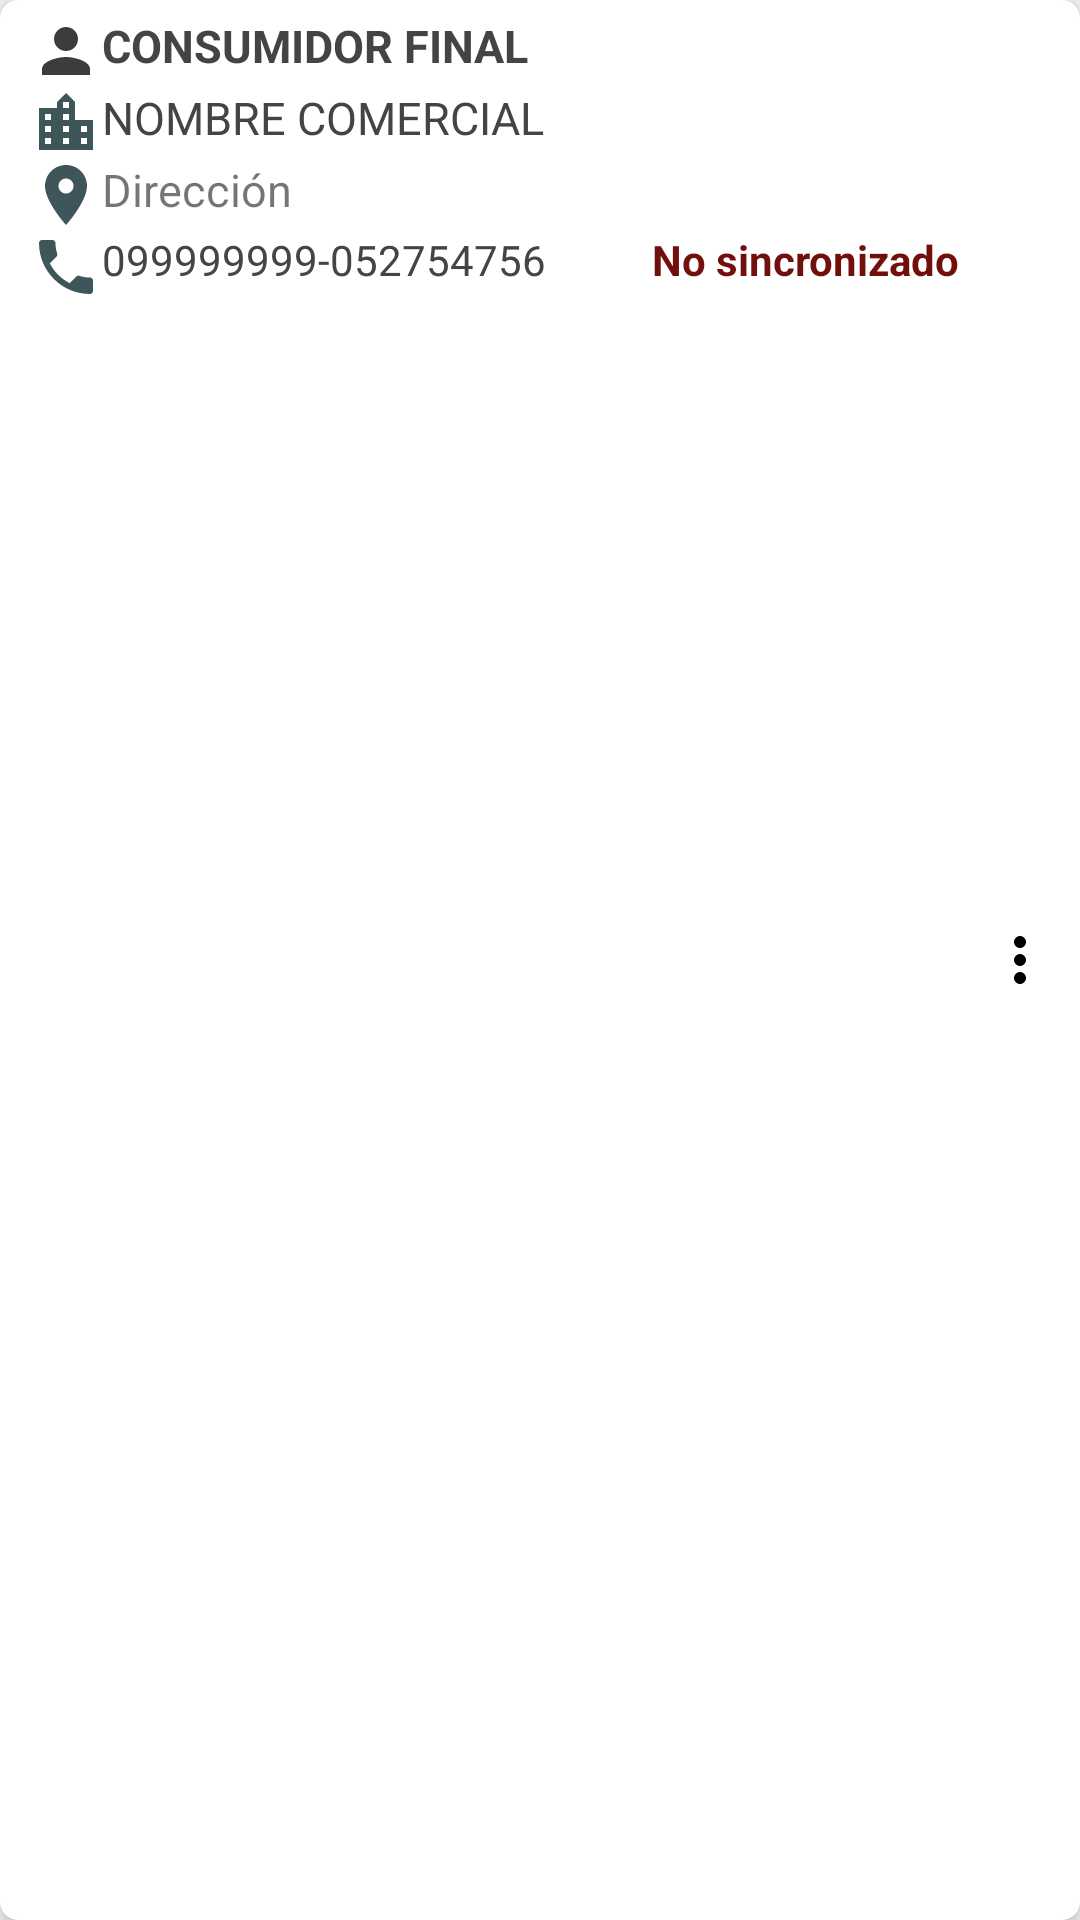

Here is an Android app screen rendered from its layout file. Give the layout XML and the strings, colors and styles it references.
<!-- AndroidManifest.xml: application theme AppTheme -->
<!-- res/layout/card_cliente.xml -->
<?xml version="1.0" encoding="utf-8"?>
<androidx.cardview.widget.CardView xmlns:android="http://schemas.android.com/apk/res/android"
    xmlns:app="http://schemas.android.com/apk/res-auto"
    android:id="@+id/cvCliente"
    android:layout_width="match_parent"
    android:layout_height="wrap_content"
    android:layout_marginHorizontal="4dp"
    android:layout_marginVertical="2dp"
    android:orientation="vertical"
    app:cardCornerRadius="6dp"
    app:cardElevation="5dp">

    <LinearLayout
        android:layout_width="match_parent"
        android:layout_height="match_parent"
        android:orientation="horizontal"
        android:padding="5dp">

        <com.makeramen.roundedimageview.RoundedImageView
            android:id="@+id/imgCliente"
            android:layout_width="0dp"
            android:layout_height="40dp"
            android:layout_gravity="center"
            android:layout_weight="0.3"
            android:scaleType="centerCrop"
            android:src="@drawable/ic_user"
            android:visibility="gone"
            app:riv_corner_radius="6dp" />

        <LinearLayout
            android:layout_width="0dp"
            android:layout_height="wrap_content"
            android:layout_marginHorizontal="5dp"
            android:layout_weight="1"
            android:orientation="vertical">

            <TextView
                android:id="@+id/tv_RazonSocial"
                android:layout_width="match_parent"
                android:layout_height="wrap_content"
                android:drawableLeft="@drawable/ic_user"
                android:text="CONSUMIDOR FINAL"
                android:textColor="@color/colorPrimaryDark"
                android:textSize="15sp"
                android:textStyle="bold" />

            <TextView
                android:id="@+id/tv_NombreComercial"
                android:layout_width="match_parent"
                android:layout_height="wrap_content"
                android:drawableLeft="@drawable/ic_market"
                android:maxLines="1"
                android:text="NOMBRE COMERCIAL"
                android:textColor="@color/colorPrimaryDark"
                android:textSize="15sp" />

            <TextView
                android:id="@+id/tv_Direccion"
                android:layout_width="match_parent"
                android:layout_height="wrap_content"
                android:drawableLeft="@drawable/ic_location"
                android:maxLines="1"
                android:text="Dirección"
                android:textSize="15sp" />

            <LinearLayout
                android:layout_width="match_parent"
                android:layout_height="wrap_content"
                android:orientation="horizontal">

                <TextView
                    android:id="@+id/tv_Contacto"
                    android:layout_width="0dp"
                    android:layout_height="wrap_content"
                    android:layout_weight="2"
                    android:drawableLeft="@drawable/ic_call"
                    android:text="099999999-052754756"
                    android:textColor="@color/colorPrimaryDark"
                    android:textSize="14sp" />

                <TextView
                    android:id="@+id/tv_Estado"
                    android:layout_width="0dp"
                    android:layout_height="wrap_content"
                    android:layout_weight="1"
                    android:text="No sincronizado"
                    android:textAlignment="center"
                    android:textColor="@color/colorend_splash"
                    android:textSize="14sp"
                    android:textStyle="bold" />
            </LinearLayout>
        </LinearLayout>


        <ImageButton
            android:id="@+id/btnNewDocument"
            android:layout_width="30dp"
            android:layout_height="match_parent"
            android:background="@null"
            android:clickable="true"
            android:src="@drawable/ic_options" />
    </LinearLayout>

</androidx.cardview.widget.CardView>
<!-- resources referenced by this layout -->
<resources>
  <color name="colorPrimaryDark">#444444</color>
  <color name="colorend_splash">#700F0C</color>
  <!-- drawable ic_call (drawable) -->
  <vector android:height="24dp" android:tint="#3E565A"
      android:viewportHeight="24.0" android:viewportWidth="24.0"
      android:width="24dp" xmlns:android="http://schemas.android.com/apk/res/android">
      <path android:fillColor="#FF000000" android:pathData="M6.62,10.79c1.44,2.83 3.76,5.14 6.59,6.59l2.2,-2.2c0.27,-0.27 0.67,-0.36 1.02,-0.24 1.12,0.37 2.33,0.57 3.57,0.57 0.55,0 1,0.45 1,1V20c0,0.55 -0.45,1 -1,1 -9.39,0 -17,-7.61 -17,-17 0,-0.55 0.45,-1 1,-1h3.5c0.55,0 1,0.45 1,1 0,1.25 0.2,2.45 0.57,3.57 0.11,0.35 0.03,0.74 -0.25,1.02l-2.2,2.2z"/>
  </vector>
  <!-- drawable ic_location (drawable) -->
  <vector android:height="24dp" android:tint="#3E565A"
      android:viewportHeight="24.0" android:viewportWidth="24.0"
      android:width="24dp" xmlns:android="http://schemas.android.com/apk/res/android">
      <path android:fillColor="#FF000000" android:pathData="M12,2C8.13,2 5,5.13 5,9c0,5.25 7,13 7,13s7,-7.75 7,-13c0,-3.87 -3.13,-7 -7,-7zM12,11.5c-1.38,0 -2.5,-1.12 -2.5,-2.5s1.12,-2.5 2.5,-2.5 2.5,1.12 2.5,2.5 -1.12,2.5 -2.5,2.5z"/>
  </vector>
  <!-- drawable ic_market (drawable) -->
  <vector android:height="24dp" android:tint="#3E565A"
      android:viewportHeight="24.0" android:viewportWidth="24.0"
      android:width="24dp" xmlns:android="http://schemas.android.com/apk/res/android">
      <path android:fillColor="#FF000000" android:pathData="M15,11L15,5l-3,-3 -3,3v2L3,7v14h18L21,11h-6zM7,19L5,19v-2h2v2zM7,15L5,15v-2h2v2zM7,11L5,11L5,9h2v2zM13,19h-2v-2h2v2zM13,15h-2v-2h2v2zM13,11h-2L11,9h2v2zM13,7h-2L11,5h2v2zM19,19h-2v-2h2v2zM19,15h-2v-2h2v2z"/>
  </vector>
  <!-- drawable ic_options (drawable) -->
  <vector android:height="24dp" android:tint="#000005"
      android:viewportHeight="24.0" android:viewportWidth="24.0"
      android:width="24dp" xmlns:android="http://schemas.android.com/apk/res/android">
      <path android:fillColor="#FF000000" android:pathData="M12,8c1.1,0 2,-0.9 2,-2s-0.9,-2 -2,-2 -2,0.9 -2,2 0.9,2 2,2zM12,10c-1.1,0 -2,0.9 -2,2s0.9,2 2,2 2,-0.9 2,-2 -0.9,-2 -2,-2zM12,16c-1.1,0 -2,0.9 -2,2s0.9,2 2,2 2,-0.9 2,-2 -0.9,-2 -2,-2z"/>
  </vector>
  <!-- drawable ic_user (drawable) -->
  <vector android:height="24dp" android:tint="#3C3C3C"
      android:viewportHeight="24.0" android:viewportWidth="24.0"
      android:width="24dp" xmlns:android="http://schemas.android.com/apk/res/android">
      <path android:fillColor="#FF000000" android:pathData="M12,12c2.21,0 4,-1.79 4,-4s-1.79,-4 -4,-4 -4,1.79 -4,4 1.79,4 4,4zM12,14c-2.67,0 -8,1.34 -8,4v2h16v-2c0,-2.66 -5.33,-4 -8,-4z"/>
  </vector>
  <style name="AppTheme" parent="Theme.AppCompat.Light.NoActionBar">
          
          <item name="colorPrimary">@color/black_overlay2</item>
          <item name="colorPrimaryDark">@color/black_overlay</item>
          <item name="colorAccent">@color/colorAccent</item>
          <item name="android:windowActionBar">false</item>
          <item name="android:windowNoTitle">true</item>
          <item name="android:textColorSecondary">@android:color/darker_gray</item>
          <item name="android:navigationBarColor">@color/black_overlay</item>
      </style>
  <color name="black_overlay2">#F3831B1B</color>
  <color name="black_overlay">#5E0808</color>
  <color name="colorAccent">#0066cc</color>
</resources>
